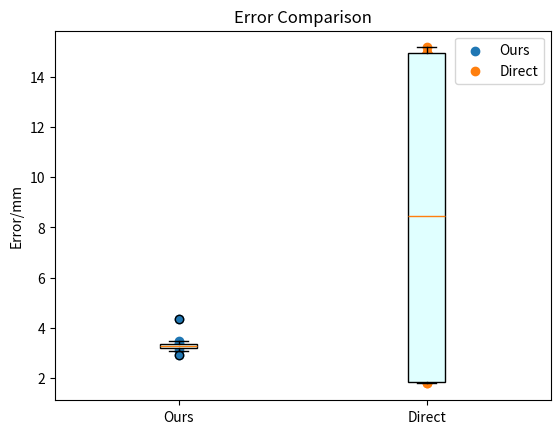

Here is the Python script that generated this plot:
import numpy as np
import matplotlib.pyplot as plt


def angle():
    file_name = (
        "E://OneDrive - The University of Nottingham//Documents//Code//ToF//angle.txt"
    )
    angle = [
        "-60",
        "-50",
        "-40",
        "-30",
        "-20",
        "-10",
        "0",
        "10",
        "20",
        "30",
        "40",
        "50",
        "60",
    ]
    data = {
        "-60": [],
        "-50": [],
        "-40": [],
        "-30": [],
        "-20": [],
        "-10": [],
        "0": [],
        "10": [],
        "20": [],
        "30": [],
        "40": [],
        "50": [],
        "60": [],
    }
    with open(file_name, "r", encoding="UTF-8") as f:
        for line in f:
            if "Plane" not in line:
                angle_ = line.split(":")[-1][:-2].strip()
                for i in range(5):
                    line_ = f.readline()
                    error = float(line_.split("Error: ")[1].split("\n")[0])
                    data[angle_].append(error)
    print(data)

    up_bound = [max(data[angle]) for angle in angle]
    low_bound = [min(data[angle]) for angle in angle]
    fig = plt.figure(figsize=(14, 7))
    plt.plot([np.mean(data[angle]) for angle in angle], label="Mean Error")
    # plt.plot(up_bound, label="Upper Bound", )
    # plt.plot(low_bound, label="Lower Bound")
    plt.fill_between(range(13), up_bound, low_bound, alpha=0.3)

    ## smooth the data
    plt.xticks(range(13), angle)
    plt.xlabel("Angle")
    plt.ylabel("Error/mm")
    plt.title("Error vs Angle")

    plt.legend()
    plt.show()


def compare():
    ours = np.array(
        [
            3.3610892698280677,
            3.071071350627453,
            3.2403698843207596,
            3.1959560996562555,
            3.498694745394526,
            2.9374221772147426,
            3.2809237010104093,
            4.349381721258749,
            3.253700170080281,
            3.3818851595599937,
        ]
    )
    direct = np.array(
        [
            15.160413092794583,
            1.7915463337884954,
            1.8658003282254483,
            14.937812316102354,
            14.947450486939838,
            14.942181922391972,
            1.8507121416647396,
            1.8067317777348466,
            14.939632172580927,
            1.9792169301967981,
        ]
    )
    plt.scatter(x=[1 for _ in range(10)], y=ours, label="Ours")
    plt.scatter(x=[2 for _ in range(10)], y=direct, label="Direct")
    plt.legend()

    plt.boxplot(
        [ours, direct],
        labels=["Ours", "Direct"],
        patch_artist=True,
        boxprops=dict(facecolor="lightcyan"),
        meanline=True,
        # meanprops=dict(color="red"),
        # showmeans=True,
        # medianprops=dict(color="lightcyan"),
        # showfliers=False,
    )
    plt.ylabel("Error/mm")
    plt.title("Error Comparison")
    plt.show()


if __name__ == "__main__":
    compare()
